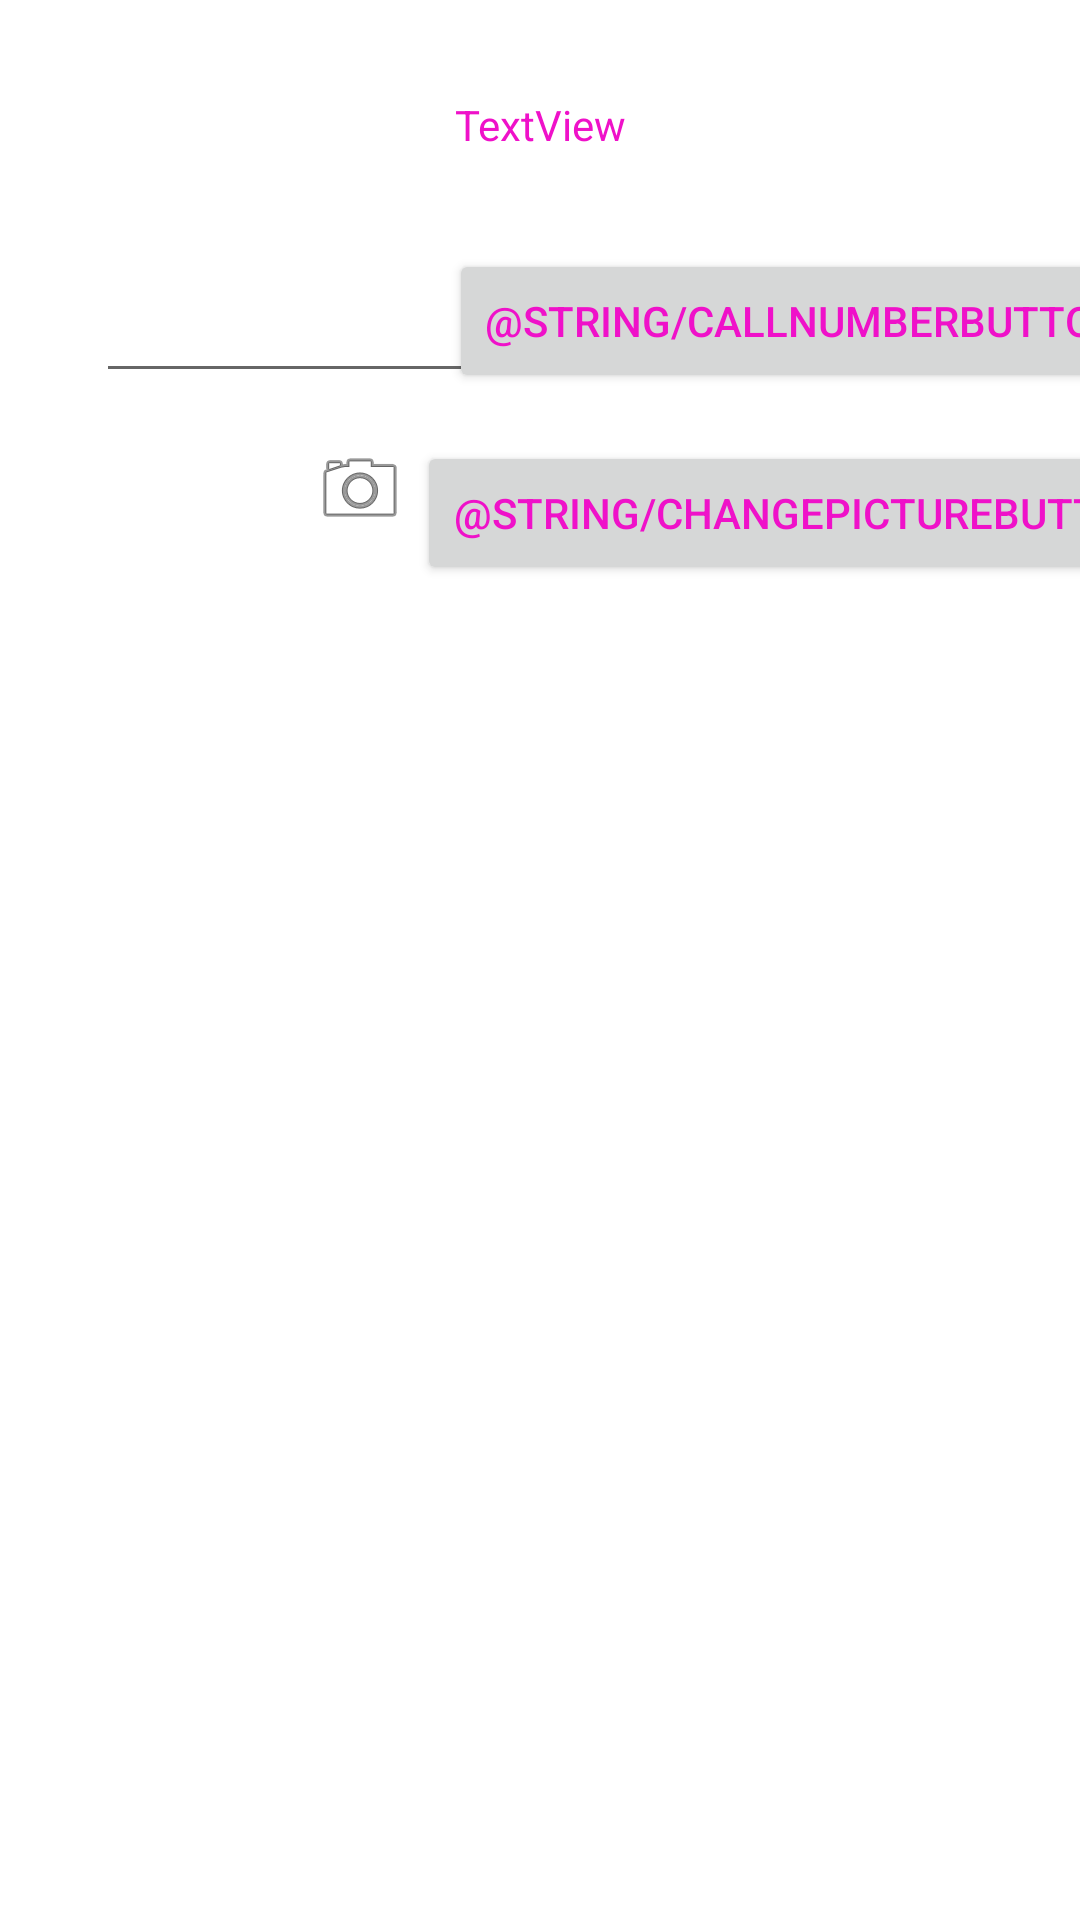

Write the Android layout XML for this screen, with the resource values it uses.
<!-- AndroidManifest.xml: application theme Theme.SebastiensAndroidLabs -->
<!-- res/layout/activity_second.xml -->
<?xml version="1.0" encoding="utf-8"?>
<androidx.constraintlayout.widget.ConstraintLayout xmlns:android="http://schemas.android.com/apk/res/android"
    xmlns:app="http://schemas.android.com/apk/res-auto"
    xmlns:tools="http://schemas.android.com/tools"
    android:layout_width="match_parent"
    android:layout_height="match_parent"
    tools:context=".data.SecondActivity">

    <TextView
        android:id="@+id/welcomeText"
        android:layout_width="wrap_content"
        android:layout_height="wrap_content"
        android:layout_marginTop="32dp"
        android:text="TextView"
        app:layout_constraintEnd_toEndOf="parent"
        app:layout_constraintStart_toStartOf="parent"
        app:layout_constraintTop_toTopOf="parent" />

    <EditText
        android:id="@+id/editTextPhoneNumber"
        android:layout_width="176dp"
        android:layout_height="48dp"
        android:layout_marginStart="32dp"
        android:layout_marginTop="32dp"
        android:ems="10"
        android:inputType="phone"
        android:text=""
        app:layout_constraintStart_toStartOf="parent"
        app:layout_constraintTop_toBottomOf="@+id/welcomeText" />

    <Button
        android:id="@+id/callButton"
        android:layout_width="wrap_content"
        android:layout_height="wrap_content"
        android:layout_marginEnd="32dp"
        android:text="@string/callNumberButton"
        app:layout_constraintEnd_toEndOf="parent"
        app:layout_constraintStart_toEndOf="@+id/editTextPhoneNumber"
        app:layout_constraintTop_toTopOf="@+id/editTextPhoneNumber" />

    <Button
        android:id="@+id/changePictureButton"
        android:layout_width="wrap_content"
        android:layout_height="wrap_content"
        android:layout_marginTop="16dp"
        android:text="@string/changePictureButton"
        app:layout_constraintEnd_toEndOf="@+id/callButton"
        app:layout_constraintStart_toStartOf="@+id/callButton"
        app:layout_constraintTop_toBottomOf="@+id/callButton" />

    <ImageView
        android:id="@+id/imageView"
        android:layout_width="wrap_content"
        android:layout_height="wrap_content"
        app:layout_constraintEnd_toEndOf="@+id/editTextPhoneNumber"
        app:layout_constraintStart_toStartOf="@+id/editTextPhoneNumber"
        app:layout_constraintTop_toTopOf="@+id/changePictureButton"
        app:srcCompat="@android:drawable/ic_menu_camera" />
</androidx.constraintlayout.widget.ConstraintLayout>
<!-- resources referenced by this layout -->
<resources>
  <style name="Theme.SebastiensAndroidLabs" parent="Theme.MaterialComponents.DayNight.DarkActionBar">
          
          <item name="colorPrimary">@color/my_primary</item>
          <item name="colorPrimaryVariant">@color/my_primary</item>
          <item name="colorOnPrimary">@color/white</item>
          
          <item name="colorSecondary">@color/my_secondary</item>
          <item name="colorSecondaryVariant">@color/my_secondary</item>
          <item name="colorOnSecondary">@color/black</item>
          
          <item name="android:statusBarColor" tools:targetApi="l">@color/my_statusbar</item>
          <item name="android:textColor">@color/my_text</item>
          
  
          <item name="windowActionBar">false</item>
          <item name="windowNoTitle">true</item>
      </style>
  <color name="my_primary">#58FA12</color>
  <color name="white">#FFFFFFFF</color>
  <color name="my_secondary">#A30707</color>
  <color name="black">#FF000000</color>
  <color name="my_statusbar">#0B33A8</color>
  <color name="my_text">#EF11C9</color>
</resources>
